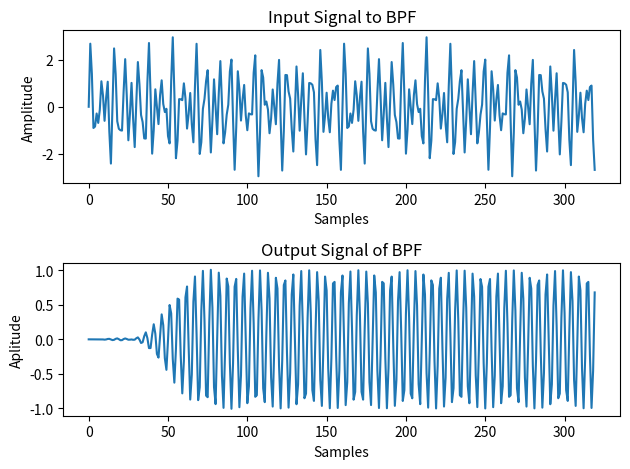

Recreate this plot in Python.
import numpy as np
import matplotlib.pyplot as plt
from scipy.signal import freqz, lfilter, firwin
epsilon = 1e-9

Fs = 16000
F1 = 2200
F2 = 3100
F3 = 4300
Td = 20e-3
n = np.arange(0, int(Td*Fs))
signal = np.sin(2*np.pi*F1*n/Fs) + np.sin(2*np.pi*F2*n/Fs) + np.sin(2*np.pi*F3*n/Fs)

tap = 101
fc = [2800, 3400]
win = 'hann'
h = firwin(tap, fc, pass_zero='bandpass', window=win, fs = Fs)
b = h
a = [1]
y_bpf = lfilter(b, a, signal)

plt.subplot(2, 1, 1)
plt.plot(n, signal)
plt.title('Input Signal to BPF')
plt.ylabel('Amplitude')
plt.xlabel('Samples')

plt.subplot(2, 1, 2)
plt.plot(n, y_bpf)
plt.title('Output Signal of BPF')
plt.ylabel('Aplitude')
plt.xlabel('Samples')
plt.tight_layout()
plt.show()